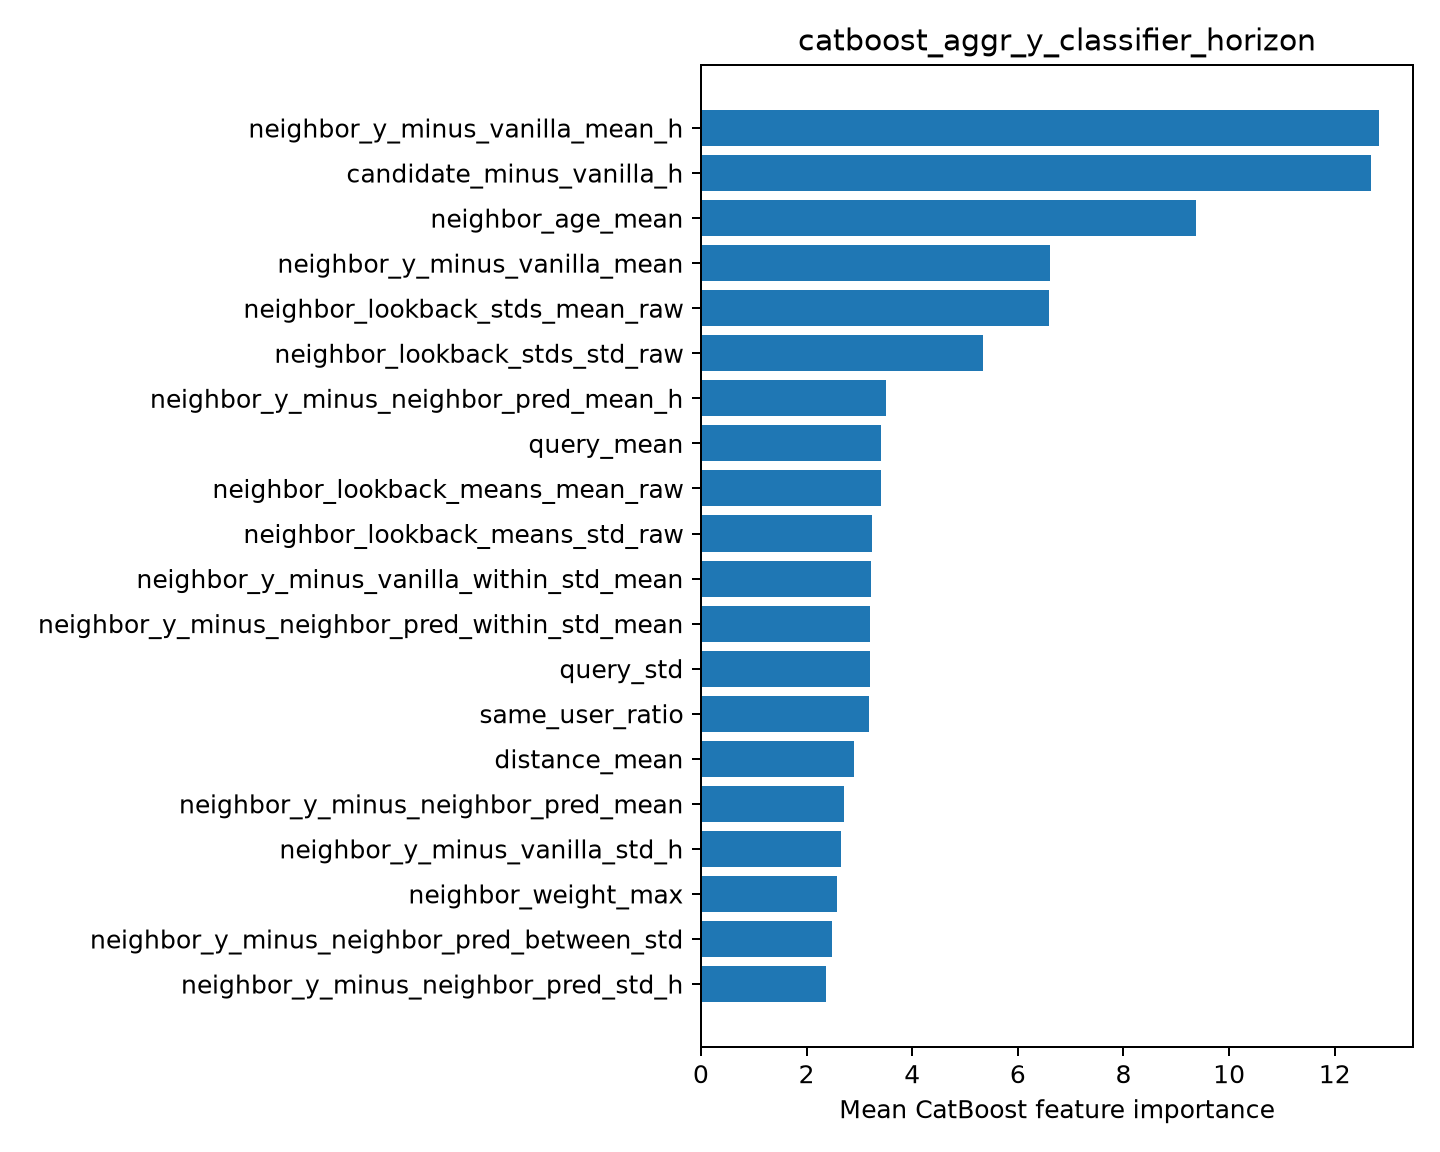

The table this chart was drawn from, first rows:
feature, importance
neighbor_y_minus_vanilla_mean_h, 12.84
candidate_minus_vanilla_h, 12.68
neighbor_age_mean, 9.368
neighbor_y_minus_vanilla_mean, 6.608
neighbor_lookback_stds_mean_raw, 6.58
neighbor_lookback_stds_std_raw, 5.345
neighbor_y_minus_neighbor_pred_mean_h, 3.503
query_mean, 3.401
neighbor_lookback_means_mean_raw, 3.401
neighbor_lookback_means_std_raw, 3.235
neighbor_y_minus_vanilla_within_std_mean, 3.213
neighbor_y_minus_neighbor_pred_within_st…, 3.196
query_std, 3.194
same_user_ratio, 3.19
distance_mean, 2.889
neighbor_y_minus_neighbor_pred_mean, 2.709
neighbor_y_minus_vanilla_std_h, 2.659
neighbor_weight_max, 2.579
neighbor_y_minus_neighbor_pred_between_s…, 2.482
neighbor_y_minus_neighbor_pred_std_h, 2.368
